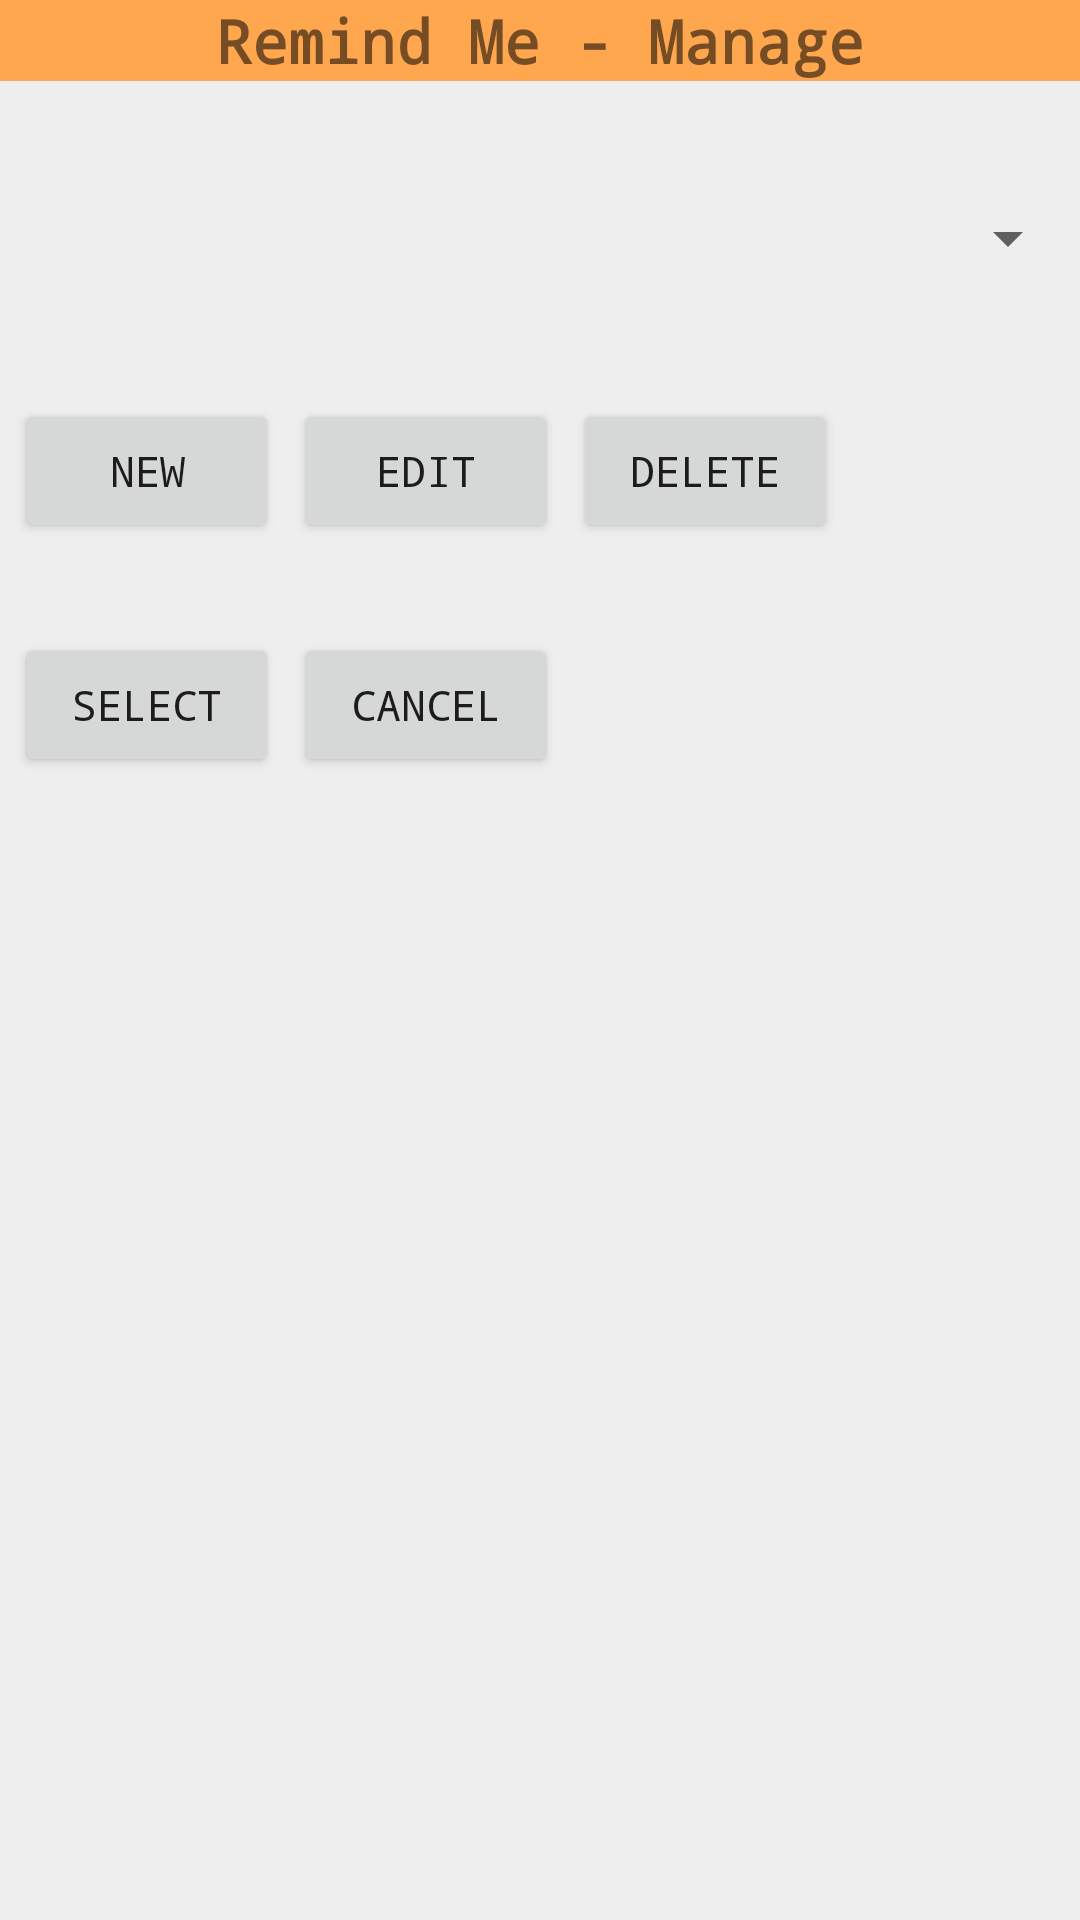

Write the Android layout XML for this screen, with the resource values it uses.
<!-- AndroidManifest.xml: application theme AppTheme -->
<!-- res/layout/activity_manage.xml -->
<?xml version="1.0" encoding="utf-8"?>
<RelativeLayout xmlns:android="http://schemas.android.com/apk/res/android"
    android:orientation="vertical" android:layout_width="match_parent"
    android:layout_height="match_parent"
    android:gravity="center_horizontal"
    android:id="@+id/textViewManageHeader1"
    android:textAlignment="center"
    style="@style/layout_centered">

    <TextView
        android:layout_width="wrap_content"
        android:layout_height="wrap_content"
        android:text="Remind Me - Manage"
        android:id="@+id/textViewManageHeader"
        android:gravity="center"
        android:layout_alignParentTop="true"
        android:textAlignment="center"
        android:textSize="@dimen/abc_text_size_title_material"
        android:textStyle="bold"
        android:layout_alignParentLeft="true"
        android:layout_alignParentStart="true"
        android:layout_alignParentRight="true"
        android:layout_alignParentEnd="true"
        android:background="#ffffa74f" />

    <Spinner
        android:layout_width="match_parent"
        android:layout_height="49dp"
        android:id="@+id/spinnerReminders"
        android:layout_marginTop="28dp"
        android:layout_below="@+id/textViewManageHeader"
        android:layout_alignParentLeft="true"
        android:layout_alignParentStart="true"
        android:spinnerMode="dropdown"
        style="@style/Widget.AppCompat.Spinner.DropDown.ActionBar" />

    <Button
        android:layout_width="wrap_content"
        android:layout_height="wrap_content"
        android:text="New"
        android:id="@+id/buttonNewReminder"
        android:clickable="true"
        android:onClick="goNewReminder"
        android:layout_marginLeft="5dp"
        android:layout_alignTop="@+id/buttonDelete"
        android:layout_alignParentStart="true" />

    <Button
        android:layout_width="wrap_content"
        android:layout_height="wrap_content"
        android:text="Edit"
        android:id="@+id/buttonEditReminder"
        android:onClick="goEditReminder"
        android:layout_marginLeft="5dp"
        android:layout_alignTop="@+id/buttonNewReminder"
        android:layout_toEndOf="@+id/buttonNewReminder" />

    <Button
        android:layout_width="wrap_content"
        android:layout_height="wrap_content"
        android:text="Cancel"
        android:id="@+id/buttonCancel"
        android:onClick="goCancel"
        android:layout_marginLeft="5dp"
        android:layout_alignTop="@+id/buttonSelect"
        android:layout_toEndOf="@+id/buttonSelect" />

    <Button
        android:layout_width="wrap_content"
        android:layout_height="wrap_content"
        android:text="Select"
        android:id="@+id/buttonSelect"
        android:onClick="goSelectReminder"
        android:layout_marginTop="30dp"
        android:layout_below="@+id/buttonDelete"
        android:layout_alignParentStart="true"
        android:layout_marginLeft="5dp" />

    <Button
        android:layout_width="wrap_content"
        android:layout_height="wrap_content"
        android:text="Delete"
        android:id="@+id/buttonDelete"
        android:layout_marginTop="29dp"
        android:onClick="goDelete"
        android:layout_marginLeft="5dp"
        android:layout_below="@+id/spinnerReminders"
        android:layout_toEndOf="@+id/buttonEditReminder" />

</RelativeLayout>
<!-- resources referenced by this layout -->
<resources>
  <style name="layout_centered">
          <item name="android:background">#eeeeee</item>
      </style>
  <style name="AppTheme" parent="Theme.AppCompat.Light.DarkActionBar">
          <item name="android:windowBackground">@drawable/gradient_background</item>
          <item name="android:typeface">monospace</item>
          <item name="actionBarStyle">@style/ActionBar.Solid.Sunshine.NoTitle</item>
      </style>
  <!-- drawable gradient_background (drawable) -->
  <?xml version="1.0" encoding="utf-8"?>
  <shape xmlns:android="http://schemas.android.com/apk/res/android">
      <gradient xmlns:android="http://schemas.android.com/apk/res/android"
          android:startColor="#FFFFFF"
          android:endColor="#EEEEEE"
          android:angle="270">
      </gradient>
  </shape>
  <style name="ActionBar.Solid.Sunshine.NoTitle" parent="@style/Widget.AppCompat.Light.ActionBar.Solid.Inverse">
          <item name="displayOptions">useLogo|showHome|showTitle</item>
          <item name="logo">@drawable/action_bar_heading</item>
      </style>
  <!-- drawable action_bar_heading (drawable) -->
  <?xml version="1.0" encoding="utf-8"?>
  <layer-list
      xmlns:android="http://schemas.android.com/apk/res/android">
      <item
          android:drawable="@drawable/menu_logo"
          android:right="20dp"/>
  </layer-list>
  <!-- drawable menu_logo: png bitmap (drawable-xhdpi, 4431 bytes) -->
</resources>
